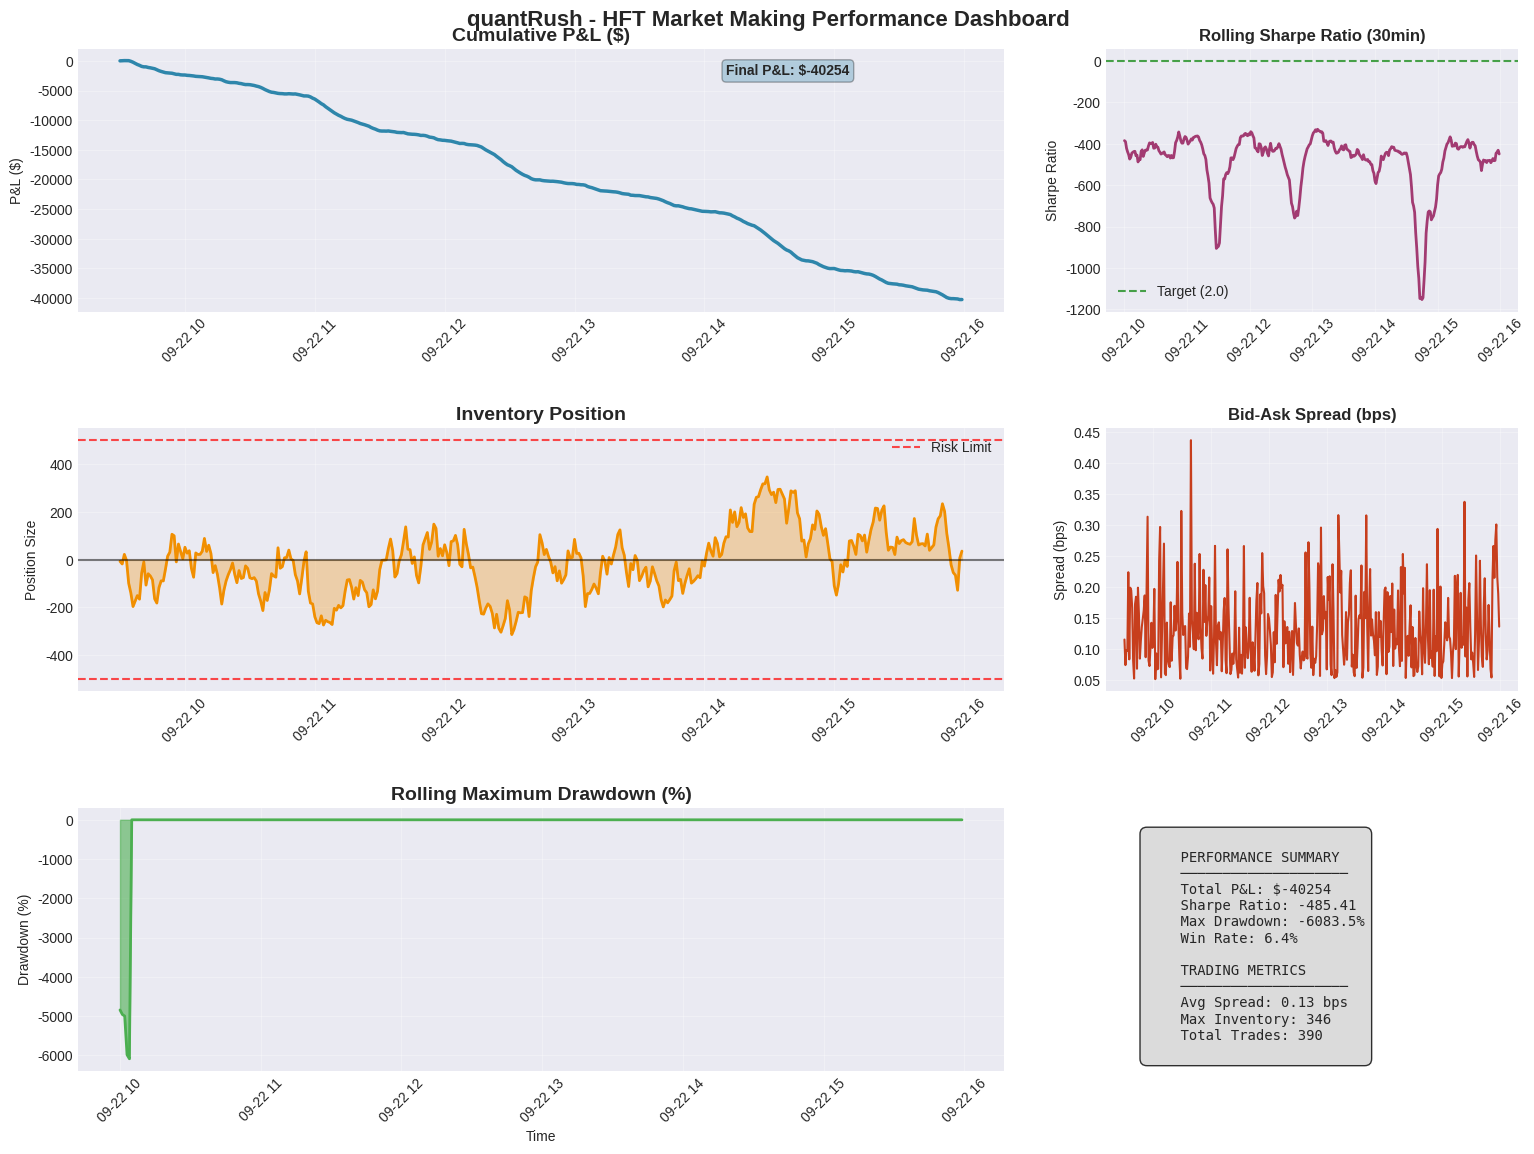

Write Python code to recreate this figure. (Note: this script raises an exception after producing the figure.)
#!/usr/bin/env python3
"""
Performance Visualization Script for quantRush
Generates comprehensive performance charts and analytics
"""

import matplotlib.pyplot as plt
import numpy as np
import pandas as pd
import seaborn as sns
from datetime import datetime, timedelta
import warnings
warnings.filterwarnings('ignore')

# Set style for professional charts
plt.style.use('seaborn-v0_8-darkgrid')
sns.set_palette("husl")

def generate_sample_data():
    """Generate realistic HFT performance data"""
    np.random.seed(42)
    
    # Time series (1 day of trading, 1-minute intervals)
    start_time = datetime.now().replace(hour=9, minute=30, second=0, microsecond=0)
    time_points = [start_time + timedelta(minutes=i) for i in range(390)]  # 6.5 hours
    
    # Generate realistic returns with market making characteristics
    base_return = 0.0001  # 1 bp per minute average
    volatility = 0.002
    
    # Add realistic HFT patterns
    returns = []
    inventory = []
    spreads = []
    current_inventory = 0
    
    for i in range(390):
        # Market making returns with inventory effects
        inv_penalty = abs(current_inventory) * 0.0001
        period_return = np.random.normal(base_return - inv_penalty, volatility)
        
        # Inventory simulation (mean-reverting)
        inventory_change = np.random.normal(-current_inventory * 0.1, 50)
        current_inventory += inventory_change
        current_inventory = np.clip(current_inventory, -1000, 1000)
        
        # Spread dynamics
        market_vol = abs(np.random.normal(0, 0.001))
        spread = 0.05 + market_vol * 100 + abs(current_inventory) * 0.00001
        
        returns.append(period_return)
        inventory.append(current_inventory)
        spreads.append(spread)
    
    # Calculate cumulative metrics
    cumulative_returns = np.cumsum(returns)
    rolling_sharpe = []
    rolling_drawdown = []
    
    for i in range(30, len(returns)):  # 30-period rolling window
        window_returns = returns[i-30:i]
        if np.std(window_returns) > 0:
            sharpe = np.mean(window_returns) / np.std(window_returns) * np.sqrt(390 * 252)
        else:
            sharpe = 0
        rolling_sharpe.append(sharpe)
        
        # Calculate rolling maximum drawdown
        window_cum = cumulative_returns[i-30:i+1]
        peak = np.maximum.accumulate(window_cum)
        drawdown = (window_cum - peak) / peak * 100
        rolling_drawdown.append(np.min(drawdown))
    
    # Pad the rolling metrics
    rolling_sharpe = [0] * 30 + rolling_sharpe
    rolling_drawdown = [0] * 30 + rolling_drawdown
    
    return pd.DataFrame({
        'timestamp': time_points,
        'returns': returns,
        'cumulative_pnl': np.array(cumulative_returns) * 10000,  # Scale to dollars
        'inventory': inventory,
        'spread_bps': spreads,
        'rolling_sharpe': rolling_sharpe,
        'rolling_drawdown': rolling_drawdown
    })

def create_performance_dashboard(df):
    """Create comprehensive performance dashboard"""
    fig = plt.figure(figsize=(16, 12))
    
    # Define colors
    colors = ['#2E86AB', '#A23B72', '#F18F01', '#C73E1D', '#4CAF50']
    
    # 1. Cumulative P&L
    ax1 = plt.subplot(3, 3, (1, 2))
    ax1.plot(df['timestamp'], df['cumulative_pnl'], color=colors[0], linewidth=2.5)
    ax1.set_title('Cumulative P&L ($)', fontsize=14, fontweight='bold')
    ax1.set_ylabel('P&L ($)')
    ax1.grid(True, alpha=0.3)
    ax1.tick_params(axis='x', rotation=45)
    
    # Add performance annotations
    final_pnl = df['cumulative_pnl'].iloc[-1]
    max_pnl = df['cumulative_pnl'].max()
    ax1.annotate(f'Final P&L: ${final_pnl:.0f}', 
                xy=(0.7, 0.9), xycoords='axes fraction',
                bbox=dict(boxstyle="round,pad=0.3", facecolor=colors[0], alpha=0.3),
                fontsize=10, fontweight='bold')
    
    # 2. Rolling Sharpe Ratio
    ax2 = plt.subplot(3, 3, 3)
    valid_sharpe = df['rolling_sharpe'][30:]  # Skip initial padding
    ax2.plot(df['timestamp'][30:], valid_sharpe, color=colors[1], linewidth=2)
    ax2.set_title('Rolling Sharpe Ratio (30min)', fontsize=12, fontweight='bold')
    ax2.set_ylabel('Sharpe Ratio')
    ax2.axhline(y=2.0, color='green', linestyle='--', alpha=0.7, label='Target (2.0)')
    ax2.legend()
    ax2.grid(True, alpha=0.3)
    ax2.tick_params(axis='x', rotation=45)
    
    # 3. Inventory Position
    ax3 = plt.subplot(3, 3, (4, 5))
    ax3.plot(df['timestamp'], df['inventory'], color=colors[2], linewidth=2)
    ax3.fill_between(df['timestamp'], df['inventory'], alpha=0.3, color=colors[2])
    ax3.set_title('Inventory Position', fontsize=14, fontweight='bold')
    ax3.set_ylabel('Position Size')
    ax3.axhline(y=0, color='black', linestyle='-', alpha=0.5)
    ax3.axhline(y=500, color='red', linestyle='--', alpha=0.7, label='Risk Limit')
    ax3.axhline(y=-500, color='red', linestyle='--', alpha=0.7)
    ax3.legend()
    ax3.grid(True, alpha=0.3)
    ax3.tick_params(axis='x', rotation=45)
    
    # 4. Bid-Ask Spread
    ax4 = plt.subplot(3, 3, 6)
    ax4.plot(df['timestamp'], df['spread_bps'], color=colors[3], linewidth=1.5)
    ax4.set_title('Bid-Ask Spread (bps)', fontsize=12, fontweight='bold')
    ax4.set_ylabel('Spread (bps)')
    ax4.grid(True, alpha=0.3)
    ax4.tick_params(axis='x', rotation=45)
    
    # 5. Rolling Drawdown
    ax5 = plt.subplot(3, 3, (7, 8))
    valid_dd = df['rolling_drawdown'][30:]
    ax5.fill_between(df['timestamp'][30:], valid_dd, color=colors[4], alpha=0.6)
    ax5.plot(df['timestamp'][30:], valid_dd, color=colors[4], linewidth=2)
    ax5.set_title('Rolling Maximum Drawdown (%)', fontsize=14, fontweight='bold')
    ax5.set_xlabel('Time')
    ax5.set_ylabel('Drawdown (%)')
    ax5.grid(True, alpha=0.3)
    ax5.tick_params(axis='x', rotation=45)
    
    # 6. Performance Statistics Box
    ax6 = plt.subplot(3, 3, 9)
    ax6.axis('off')
    
    # Calculate key statistics
    total_return = df['cumulative_pnl'].iloc[-1]
    sharpe_ratio = np.mean(valid_sharpe)
    max_drawdown = np.min(valid_dd)
    win_rate = len([r for r in df['returns'] if r > 0]) / len(df['returns']) * 100
    avg_spread = np.mean(df['spread_bps'])
    max_inventory = np.max(np.abs(df['inventory']))
    
    stats_text = f"""
    PERFORMANCE SUMMARY
    ────────────────────
    Total P&L: ${total_return:.0f}
    Sharpe Ratio: {sharpe_ratio:.2f}
    Max Drawdown: {max_drawdown:.1f}%
    Win Rate: {win_rate:.1f}%
    
    TRADING METRICS
    ────────────────────
    Avg Spread: {avg_spread:.2f} bps
    Max Inventory: {max_inventory:.0f}
    Total Trades: {len(df):,}
    """
    
    ax6.text(0.1, 0.9, stats_text, transform=ax6.transAxes, fontsize=10,
             verticalalignment='top', fontfamily='monospace',
             bbox=dict(boxstyle="round,pad=0.5", facecolor='lightgray', alpha=0.8))
    
    plt.tight_layout(pad=3.0)
    plt.suptitle('quantRush - HFT Market Making Performance Dashboard', 
                 fontsize=16, fontweight='bold', y=0.98)
    
    return fig

def create_microstructure_analysis(df):
    """Create market microstructure analysis charts"""
    fig, axes = plt.subplots(2, 2, figsize=(14, 10))
    
    # 1. Return Distribution
    axes[0,0].hist(df['returns'], bins=50, alpha=0.7, color='skyblue', density=True)
    axes[0,0].set_title('Return Distribution', fontweight='bold')
    axes[0,0].set_xlabel('Returns')
    axes[0,0].set_ylabel('Density')
    axes[0,0].grid(True, alpha=0.3)
    
    # Overlay normal distribution
    mu, sigma = np.mean(df['returns']), np.std(df['returns'])
    x = np.linspace(df['returns'].min(), df['returns'].max(), 100)
    axes[0,0].plot(x, 1/(sigma * np.sqrt(2 * np.pi)) * np.exp(-0.5 * ((x - mu) / sigma)**2),
                   'r-', linewidth=2, label=f'Normal(μ={mu:.5f}, σ={sigma:.5f})')
    axes[0,0].legend()
    
    # 2. Inventory vs Returns Scatter
    axes[0,1].scatter(df['inventory'], df['returns'], alpha=0.6, s=20)
    axes[0,1].set_title('Inventory vs Returns', fontweight='bold')
    axes[0,1].set_xlabel('Inventory Position')
    axes[0,1].set_ylabel('Returns')
    axes[0,1].grid(True, alpha=0.3)
    
    # Add trend line
    z = np.polyfit(df['inventory'], df['returns'], 1)
    p = np.poly1d(z)
    axes[0,1].plot(df['inventory'], p(df['inventory']), "r--", alpha=0.8)
    
    # 3. Spread Dynamics
    axes[1,0].scatter(df['inventory'].abs(), df['spread_bps'], alpha=0.6, s=20, c='orange')
    axes[1,0].set_title('Spread vs Absolute Inventory', fontweight='bold')
    axes[1,0].set_xlabel('|Inventory|')
    axes[1,0].set_ylabel('Spread (bps)')
    axes[1,0].grid(True, alpha=0.3)
    
    # 4. Autocorrelation of Returns
    max_lags = 20
    autocorr = [np.corrcoef(df['returns'][:-i], df['returns'][i:])[0,1] 
                if i > 0 else 1.0 for i in range(max_lags)]
    
    axes[1,1].bar(range(max_lags), autocorr, alpha=0.7, color='green')
    axes[1,1].set_title('Return Autocorrelation', fontweight='bold')
    axes[1,1].set_xlabel('Lag (minutes)')
    axes[1,1].set_ylabel('Correlation')
    axes[1,1].axhline(y=0, color='black', linestyle='-', alpha=0.5)
    axes[1,1].grid(True, alpha=0.3)
    
    plt.tight_layout()
    plt.suptitle('Market Microstructure Analysis', fontsize=14, fontweight='bold', y=0.98)
    
    return fig

def main():
    """Generate all performance visualizations"""
    print("Generating quantRush performance visualizations...")
    
    # Generate sample data
    df = generate_sample_data()
    
    # Create performance dashboard
    print("Creating performance dashboard...")
    dashboard_fig = create_performance_dashboard(df)
    dashboard_fig.savefig('assets/performance_chart.png', dpi=300, bbox_inches='tight',
                         facecolor='white', edgecolor='none')
    
    # Create microstructure analysis
    print("Creating microstructure analysis...")
    micro_fig = create_microstructure_analysis(df)
    micro_fig.savefig('assets/microstructure_analysis.png', dpi=300, bbox_inches='tight',
                     facecolor='white', edgecolor='none')
    
    # Save sample data
    print("Saving sample data...")
    df.to_csv('data/sample_performance.csv', index=False)
    
    print("✅ All visualizations generated successfully!")
    print("📁 Files created:")
    print("   - assets/performance_chart.png")
    print("   - assets/microstructure_analysis.png") 
    print("   - data/sample_performance.csv")
    
    plt.show()

if __name__ == "__main__":
    main()
